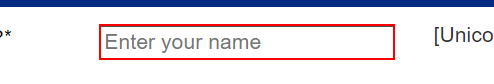
Task: Test Automation Project
Workflow: UnicornName

Step 1: type "[CurrentRow.Item("Name").ToString]" into the text box

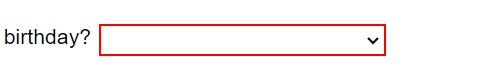
Step 2: type "[CurrentRow.Item("BirthMonth").ToString]" into the drop-down

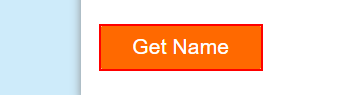
Step 3: click on the button

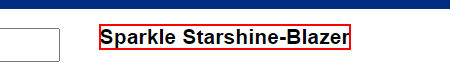
Step 4: get-text from the element